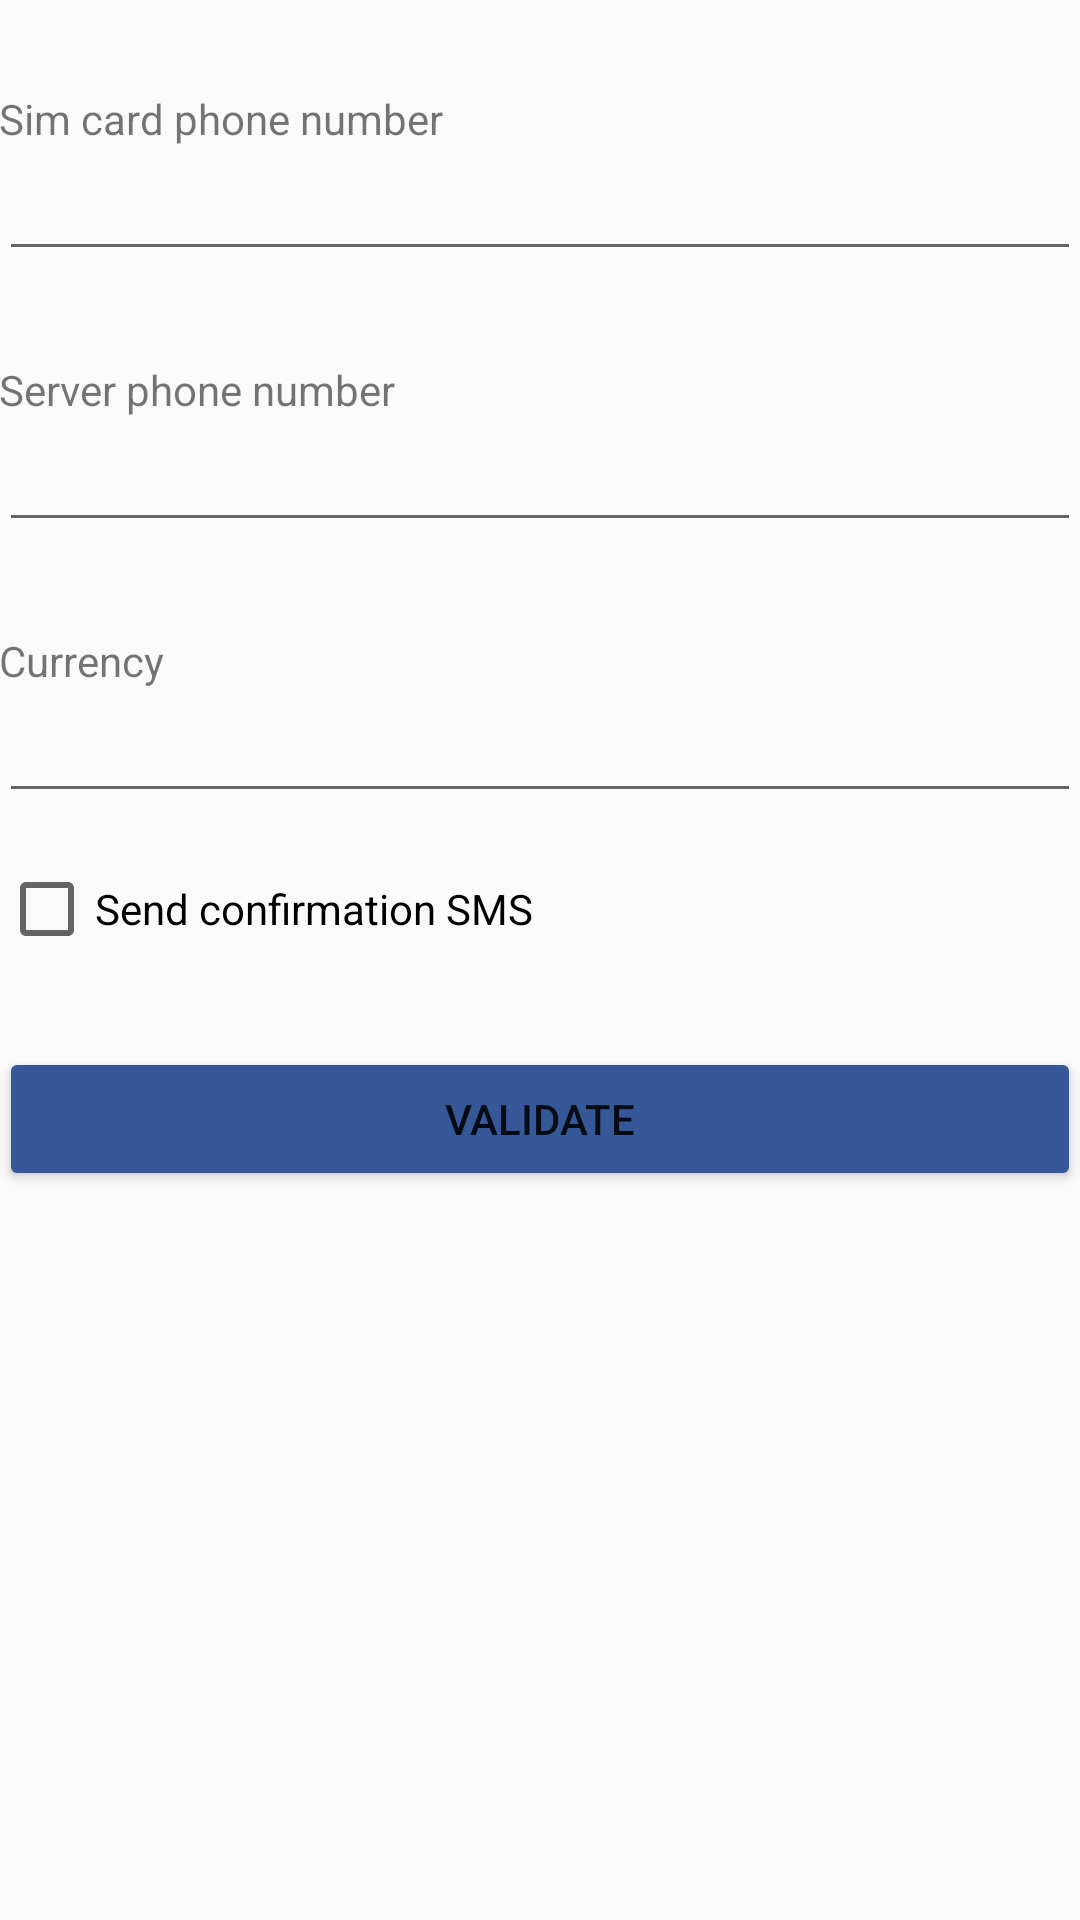

Here is an Android app screen rendered from its layout file. Give the layout XML and the strings, colors and styles it references.
<!-- AndroidManifest.xml: application theme AppTheme -->
<!-- res/layout/activity_settings.xml -->
<?xml version="1.0" encoding="utf-8"?>
<LinearLayout
    xmlns:android="http://schemas.android.com/apk/res/android"
    xmlns:app="http://schemas.android.com/apk/res-auto"
    xmlns:tools="http://schemas.android.com/tools"
    android:layout_width="match_parent"
    android:layout_height="match_parent"
    tools:context="io.idbox.fpsample.SettingsActivity"
    android:orientation="vertical"
    android:padding="@dimen/fab_margin">

    <TextView
        android:layout_width="wrap_content"
        android:layout_height="wrap_content"
        android:text="@string/sim_card_phone_number"
        android:layout_marginTop="30dp"
        android:labelFor="@+id/editTextPhoneNumber"/>

    <EditText
        android:id="@+id/editTextPhoneNumber"
        android:layout_width="match_parent"
        android:layout_height="wrap_content"
        android:ems="10"
        android:inputType="phone"
        />

    <TextView
        android:layout_width="wrap_content"
        android:layout_height="wrap_content"
        android:text="@string/server_phone_number"
        android:layout_marginTop="30dp"
        android:labelFor="@+id/editTextServerNumber"/>

    <EditText
        android:id="@+id/editTextServerNumber"
        android:layout_width="match_parent"
        android:layout_height="wrap_content"
        android:ems="10"
        android:inputType="phone"
        />

    <TextView
        android:layout_width="wrap_content"
        android:layout_height="wrap_content"
        android:text="@string/currency"
        android:layout_marginTop="30dp"
        android:labelFor="@+id/editTextCurrency"/>

    <EditText
        android:id="@+id/editTextCurrency"
        android:layout_width="match_parent"
        android:layout_height="wrap_content"
        android:ems="10"
        android:inputType="text"
        />

    <CheckBox
        android:id="@+id/checkboxSendUserConfirmation"
        android:layout_width="wrap_content"
        android:layout_height="wrap_content"
        android:layout_marginTop="16dp"
        android:text="Send confirmation SMS"/>

    <Button
        android:layout_width="match_parent"
        android:layout_height="wrap_content"
        android:text="@string/validate"
        android:theme="@style/ButtonColored"
        android:layout_marginTop="30dp"
        android:onClick="clickValidate"/>
</LinearLayout>
<!-- resources referenced by this layout -->
<resources>
  <string name="currency">Currency</string>
  <string name="server_phone_number">Server phone number</string>
  <string name="sim_card_phone_number">Sim card phone number</string>
  <string name="validate">Validate</string>
  <style name="ButtonColored" parent="Widget.AppCompat.Button">
          <item name="colorButtonNormal">@color/colorPrimary</item>
      </style>
  <style name="AppTheme" parent="Theme.AppCompat.Light.DarkActionBar">
          
          <item name="colorPrimary">@color/colorPrimary</item>
          <item name="colorPrimaryDark">@color/colorPrimaryDark</item>
          <item name="colorAccent">@color/colorAccent</item>
      </style>
  <color name="colorPrimary">#365899</color>#365899
  <color name="colorPrimaryDark">#365899</color>
  <color name="colorAccent">#365899</color>
</resources>
